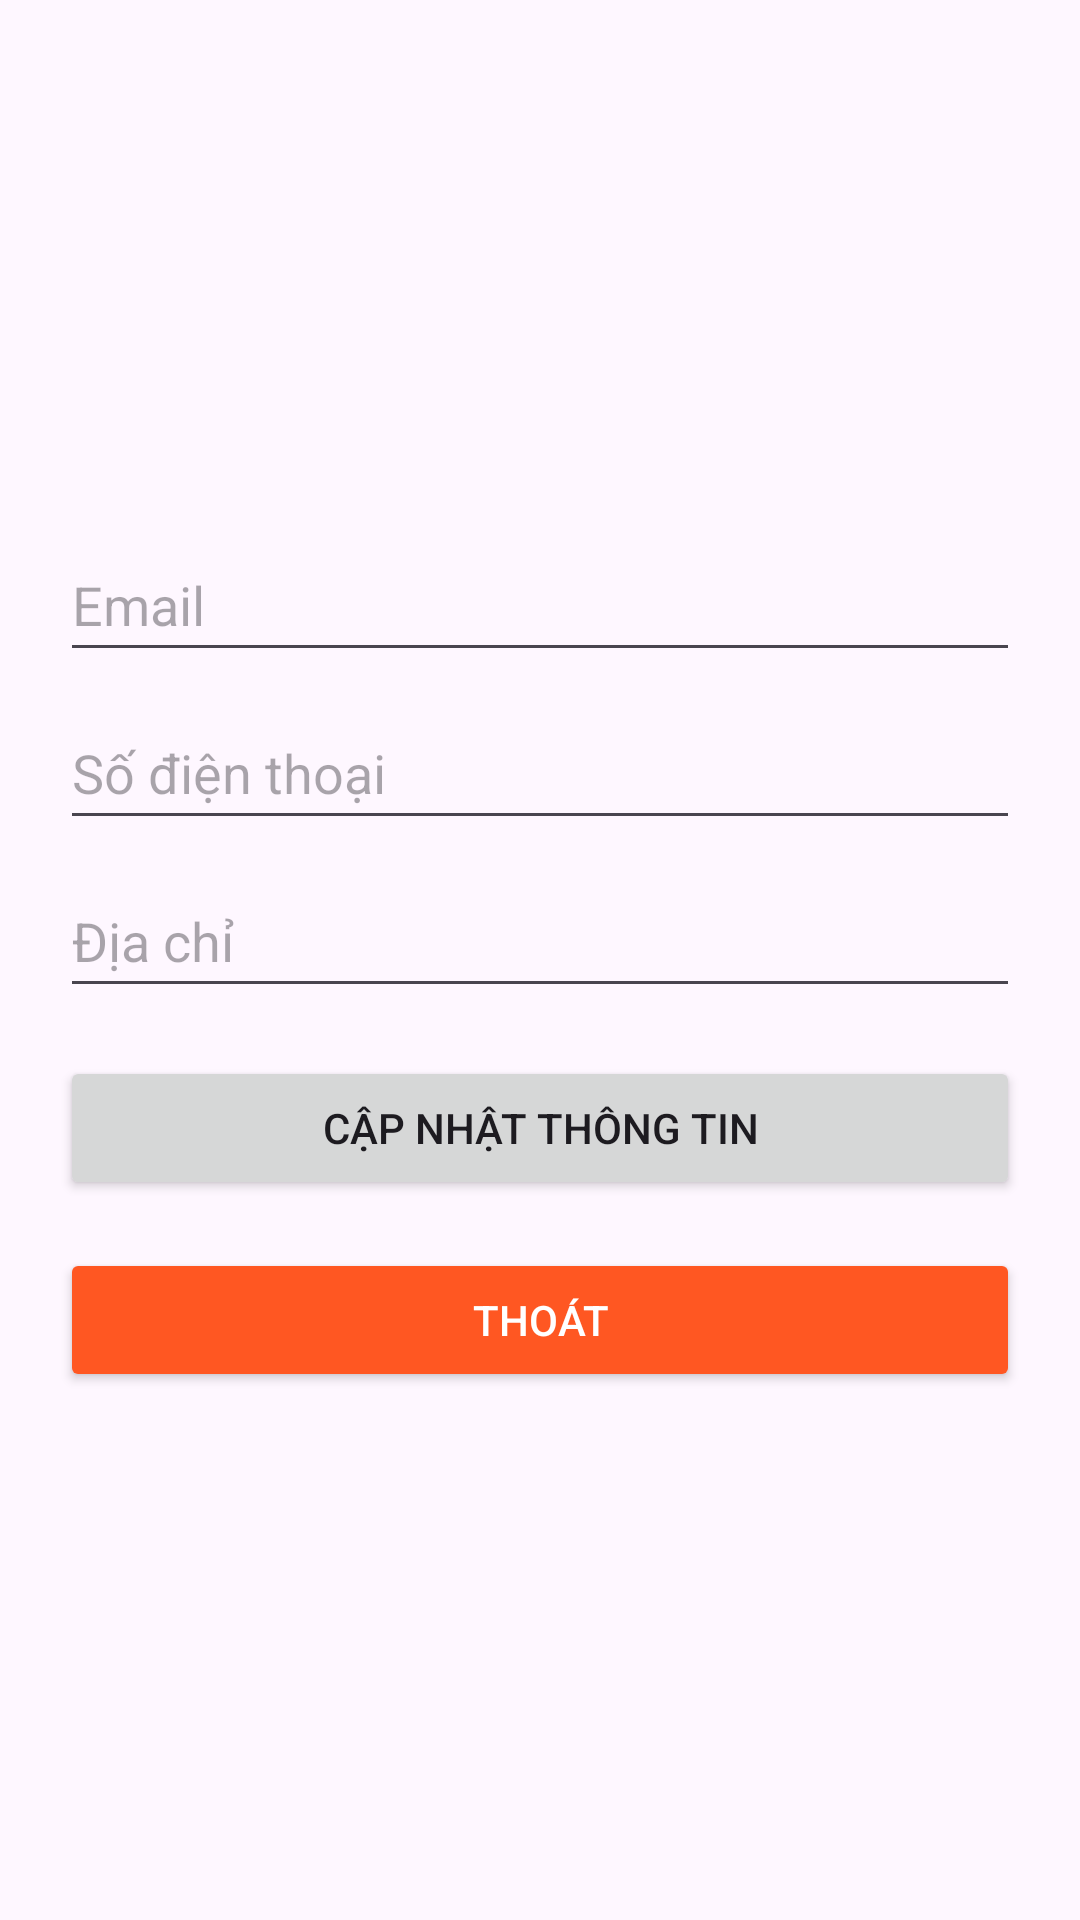

Produce the Android XML layout that renders to this screen, including the resource entries it uses.
<!-- AndroidManifest.xml: application theme Theme.MyKingDom -->
<!-- res/layout/activity_profile.xml -->
<?xml version="1.0" encoding="utf-8"?>

<LinearLayout xmlns:android="http://schemas.android.com/apk/res/android"
    android:layout_width="match_parent"
    android:layout_height="match_parent"
    android:orientation="vertical"
    android:padding="20dp"
    android:gravity="center_vertical">

    <EditText
        android:id="@+id/etEmail"
        android:layout_width="match_parent"
        android:layout_height="48dp"
        android:hint="@string/hint_email"
        android:inputType="textEmailAddress"
        android:autofillHints="emailAddress" />

    <EditText
        android:id="@+id/etPhone"
        android:layout_width="match_parent"
        android:layout_height="48dp"
        android:hint="@string/hint_phone"
        android:inputType="phone"
        android:autofillHints="phone"
        android:layout_marginTop="8dp" />

    <EditText
        android:id="@+id/etAddress"
        android:layout_width="match_parent"
        android:layout_height="48dp"
        android:hint="@string/hint_address"
        android:inputType="textPostalAddress"
        android:autofillHints="postalAddress"
        android:layout_marginTop="8dp" />

    <Button
        android:id="@+id/btnSave"
        android:layout_width="match_parent"
        android:layout_height="48dp"
        android:text="@string/btn_update_info"
        android:layout_marginTop="16dp" />

    <Button
        android:id="@+id/btnExit"
        android:layout_width="match_parent"
        android:layout_height="48dp"
        android:text="@string/btn_exit"
        android:backgroundTint="#FF5722"
        android:textColor="@android:color/white"
        android:layout_marginTop="16dp" />
</LinearLayout>
<!-- resources referenced by this layout -->
<resources>
  <string name="btn_exit">Thoát</string>
  <string name="btn_update_info">Cập nhật thông tin</string>
  <string name="hint_address">Địa chỉ</string>
  <string name="hint_email">Email</string>
  <string name="hint_phone">Số điện thoại</string>
  <style name="Theme.MyKingDom" parent="Base.Theme.MyKingDom" />
  <style name="Base.Theme.MyKingDom" parent="Theme.Material3.DayNight.NoActionBar">
          
          
      </style>
</resources>
